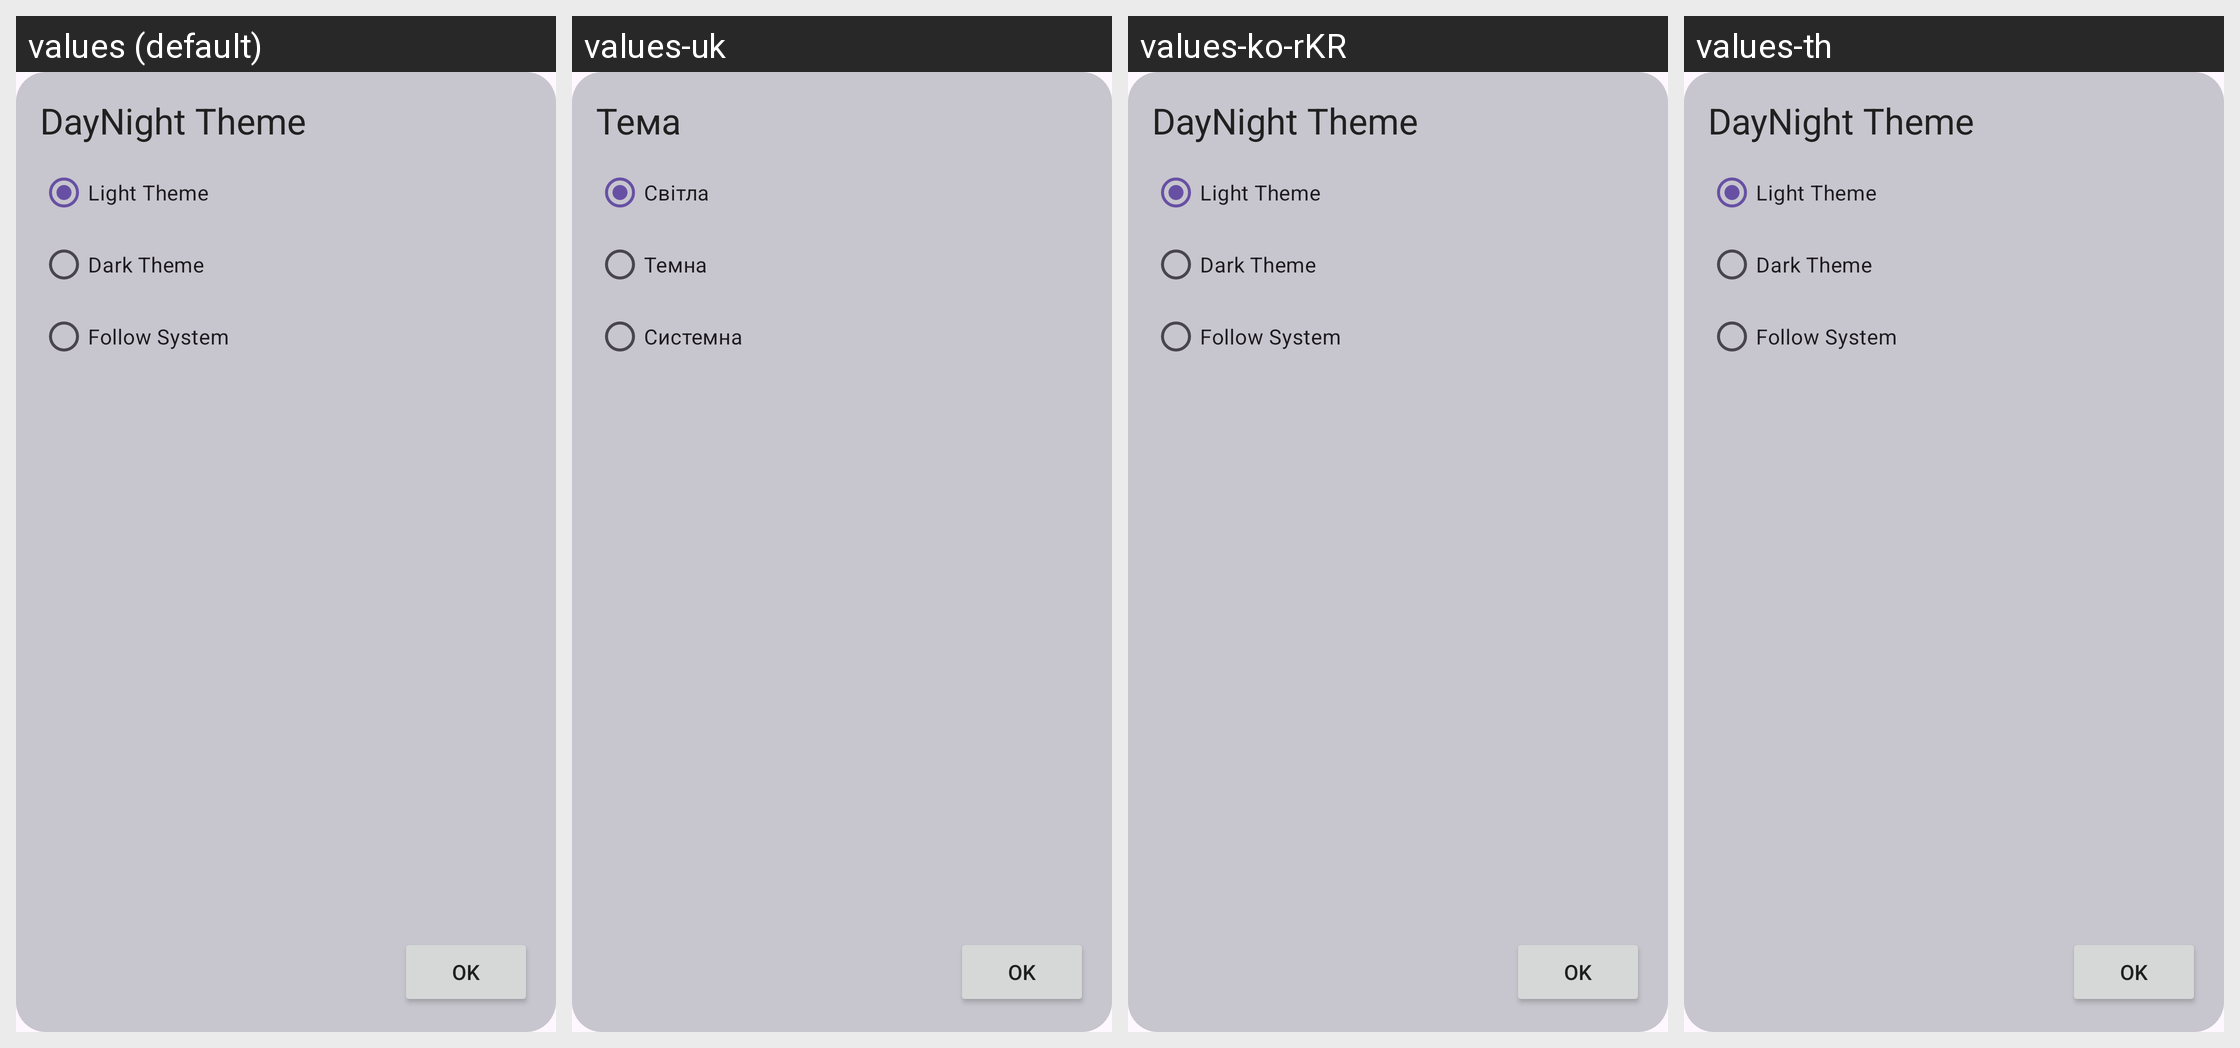

This grid shows one Android layout under several languages. Give, for every string resource on the screen, its name, the default text and each shown locale's text.
Android screen res/layout/dialog_daynight.xml rendered under 4 locales, left to right: values (default), values-uk, values-ko-rKR, values-th. Device: Nexus 5 (rendered at 1080×1920; each locale shown at half size, 540×960, under a caption strip naming it); theme Theme.HonkaiStargazer.
Other locales in the repository, not shown: values-de-rDE, values-en, values-es, values-fr-rFR, values-in, values-ja-rJP, values-pt-rPT, values-ru-rRU, values-vi, values-zh-rCN, values-zh-rHK.
Strings drawn on this screen, with the default value and each locale's value (text and hints the layout hard-codes, and strings that could not be matched under every locale, appear in the picture but are not listed):

setting_daynight_title
  values: DayNight Theme
  values-uk: Тема
  values-ko-rKR: DayNight Theme  [not translated; the default value is used]
  values-th: DayNight Theme  [not translated; the default value is used]

setting_daynight_light
  values: Light Theme
  values-uk: Світла
  values-ko-rKR: Light Theme  [not translated; the default value is used]
  values-th: Light Theme  [not translated; the default value is used]

setting_daynight_dark
  values: Dark Theme
  values-uk: Темна
  values-ko-rKR: Dark Theme  [not translated; the default value is used]
  values-th: Dark Theme  [not translated; the default value is used]

setting_daynight_system
  values: Follow System
  values-uk: Системна
  values-ko-rKR: Follow System  [not translated; the default value is used]
  values-th: Follow System  [not translated; the default value is used]
